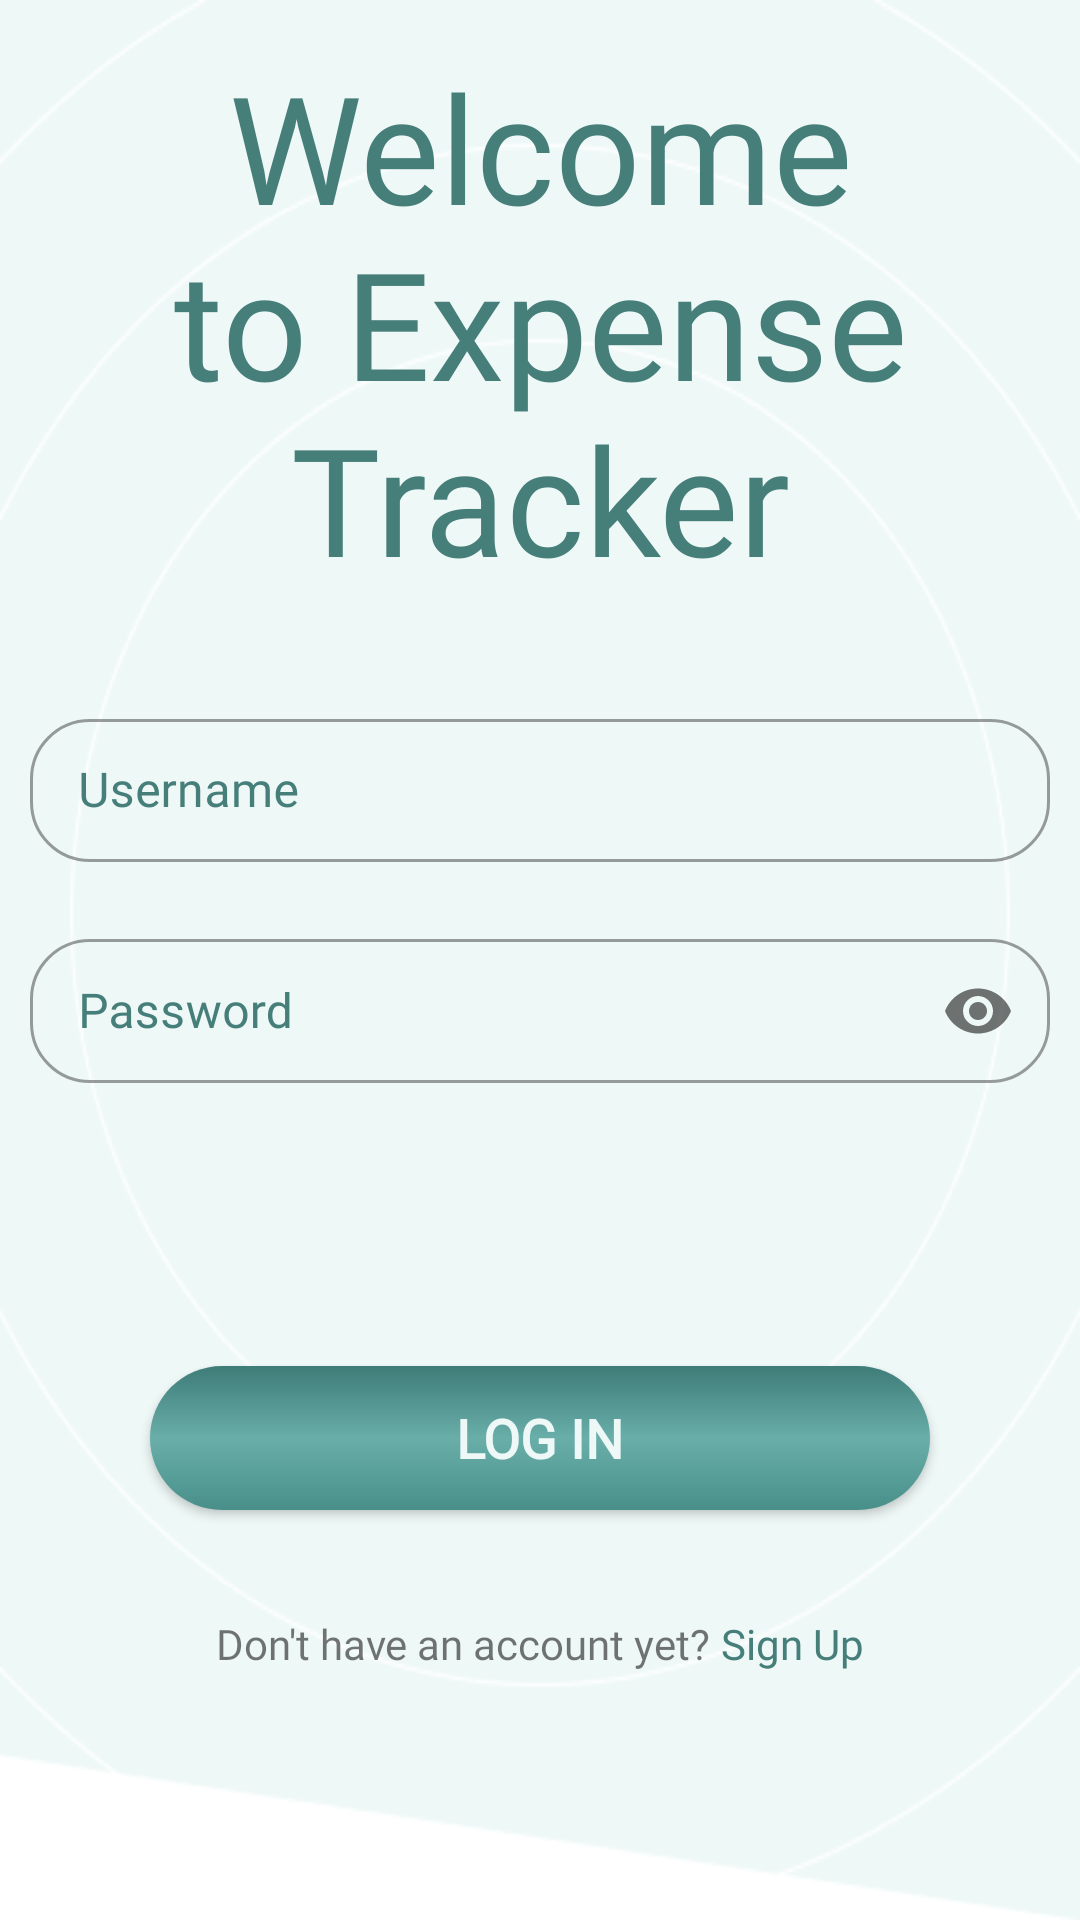

The Android layout XML behind this screen, and the referenced resources:
<!-- AndroidManifest.xml: application theme Theme.ExpenseTracker -->
<!-- res/layout/fragment_login.xml -->
<?xml version="1.0" encoding="utf-8"?>
<RelativeLayout xmlns:android="http://schemas.android.com/apk/res/android"
    android:layout_width="match_parent"
    android:layout_height="match_parent"
    xmlns:app="http://schemas.android.com/apk/res-auto"
    android:layout_gravity="center_horizontal"
    android:background="@drawable/app_bg">


    <TextView
        android:id="@+id/loginText"
        android:layout_width="wrap_content"
        android:layout_height="wrap_content"
        android:layout_above="@id/logInCont"
        android:layout_marginHorizontal="20dp"
        android:layout_alignParentStart="true"
        android:layout_alignParentEnd="true"
        android:layout_centerInParent="true"
        android:layout_marginBottom="20dp"
        android:fontFamily="@font/varela_round"
        android:gravity="center"
        android:text="@string/loginPage_text"
        android:textColor="@color/text_color_secondary"
        android:textSize="50sp"
    />

    <LinearLayout
        android:id="@+id/logInCont"
        android:layout_width="374dp"
        android:layout_height="201dp"
        android:layout_centerInParent="true"
        android:elevation="4dp"
        android:orientation="vertical">

        <com.google.android.material.textfield.TextInputLayout
            android:id="@+id/logInUserNameCont"
            style="@style/Widget.MaterialComponents.TextInputLayout.OutlinedBox.Dense"
            android:layout_width="match_parent"
            android:layout_height="wrap_content"
            android:layout_marginHorizontal="10dp"
            android:layout_marginTop="15dp"
            android:fontFamily="@font/varela_round"
            android:textColorHint="@color/text_color_secondary"
            app:boxCornerRadiusBottomEnd="20dp"
            app:boxCornerRadiusBottomStart="20dp"
            app:boxCornerRadiusTopEnd="20dp"
            app:boxCornerRadiusTopStart="20dp"
            app:errorEnabled="true"
            app:errorTextColor="@color/holo_required"
            app:hintTextColor="@color/text_color_secondary">

            <com.google.android.material.textfield.TextInputEditText
                android:id="@+id/etLogInUserName"
                android:layout_width="match_parent"
                android:layout_height="match_parent"
                android:hint="Username"
                android:fontFamily="@font/varela_round"
                android:importantForAutofill="noExcludeDescendants"
                android:inputType="textPersonName"
                android:lines="1"
                android:textColorHint="@color/text_color_secondary"
                app:hintTextColor="@color/text_color_secondary"
            />
        </com.google.android.material.textfield.TextInputLayout>

        <com.google.android.material.textfield.TextInputLayout
            android:id="@+id/logInPasswordCont"
            style="@style/Widget.MaterialComponents.TextInputLayout.OutlinedBox.Dense"
            android:layout_width="match_parent"
            android:layout_height="wrap_content"
            android:layout_marginHorizontal="10dp"
            android:fontFamily="@font/varela_round"
            android:textColorHint="@color/text_color_secondary"
            app:boxCornerRadiusBottomEnd="20dp"
            app:boxCornerRadiusBottomStart="20dp"
            app:boxCornerRadiusTopEnd="20dp"
            app:boxCornerRadiusTopStart="20dp"
            app:errorEnabled="true"
            app:errorTextColor="@color/holo_required"
            app:hintTextColor="@color/text_color_secondary"
            app:passwordToggleEnabled="true">

            <com.google.android.material.textfield.TextInputEditText
                android:id="@+id/etLogInPassword"
                android:layout_width="match_parent"
                android:layout_height="match_parent"
                android:hint="Password"
                android:fontFamily="@font/varela_round"
                android:importantForAutofill="noExcludeDescendants"
                android:inputType="textPersonName"
                android:lines="1"
                android:textColorHint="@color/text_color_secondary"
                app:passwordToggleEnabled="true"
                app:hintTextColor="@color/text_color_secondary"
                android:password="true"
            />
        </com.google.android.material.textfield.TextInputLayout>
    </LinearLayout>

    <Button
        android:id="@+id/logInBtn"
        android:layout_width="130dp"
        android:layout_height="wrap_content"
        android:layout_below="@id/logInCont"
        android:layout_alignParentEnd="true"
        android:layout_marginTop="35dp"
        android:layout_alignParentStart="true"
        android:layout_marginHorizontal="50dp"
        android:background="@drawable/btn_bg"
        android:elevation="10dp"
        android:text="@string/log_in"
        android:fontFamily="@font/varela_round"
        android:textSize="18sp"
        android:textColor="@color/text_color_primary"
        android:textStyle="bold"
        android:shadowColor="@android:color/black"
    />

    <LinearLayout
        android:layout_below="@id/logInBtn"
        android:layout_alignParentStart="true"
        android:layout_alignParentEnd="true"
        android:gravity="center"
        android:layout_marginTop="35dp"
        android:layout_width="wrap_content"
        android:layout_height="wrap_content">

        <TextView
            android:layout_width="wrap_content"
            android:layout_height="wrap_content"
            android:fontFamily="@font/varela_round"
            android:text="Don't have an account yet? "
        />

        <TextView
            android:id="@+id/signUpTextBtn"
            android:textColor="@color/text_color_secondary"
            android:layout_width="wrap_content"
            android:layout_height="wrap_content"
            android:fontFamily="@font/varela_round"
            android:text="Sign Up"
        />
    </LinearLayout>

</RelativeLayout>
<!-- resources referenced by this layout -->
<resources>
  <color name="holo_required">#FF0000</color>
  <color name="text_color_primary">#EEF8F7</color>
  <color name="text_color_secondary">#467E7A</color>
  <!-- drawable app_bg: png bitmap (drawable, 14721 bytes) -->
  <!-- drawable btn_bg (drawable) -->
  <?xml version="1.0" encoding="utf-8"?>
  <shape xmlns:android="http://schemas.android.com/apk/res/android">
      <gradient
          android:startColor="#3E7C78"
          android:centerColor="#69AEA9"
          android:endColor="#488F8A"
          android:angle="-90">
      </gradient>
      <corners android:radius="360dp" />
  </shape>
  <string name="log_in">Log in</string>
  <string name="loginPage_text">Welcome to Expense Tracker</string>
  <style name="Theme.ExpenseTracker" parent="Base.Theme.ExpenseTracker" />
  <style name="Base.Theme.ExpenseTracker" parent="Theme.MaterialComponents.Light.NoActionBar">
          
          <item name="colorPrimary">#000000</item>
          <item name="colorPrimaryVariant">#0055E1B8</item>
          <item name="colorOnPrimary">#62A8A3</item>
          
          
          <item name="colorOnSecondary">@color/black</item>
          
          <item name="android:statusBarColor">?attr/colorPrimaryVariant</item>
          <item name="android:windowLightStatusBar">true</item>
      </style>
  <color name="black">#FF000000</color>
</resources>
